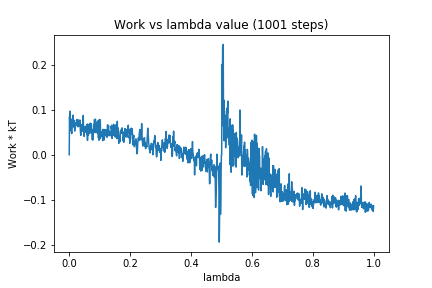

Values plotted in this chart, from the file beside it:
0, 0.0
1, 0.08435
2, 0.06378
3, 0.09689
4, 0.05587
5, 0.07995
6, 0.05304
7, 0.05198
8, 0.04699
9, 0.0486
10, 0.07731
11, 0.07029
12, 0.06309
13, 0.08795
14, 0.06174
15, 0.07702
16, 0.06497
17, 0.06769
18, 0.05265
19, 0.06107
20, 0.06957
21, 0.06782
22, 0.07014
23, 0.06475
24, 0.07673
25, 0.0741
26, 0.07764
27, 0.06578
28, 0.07829
29, 0.06194
30, 0.06745
31, 0.06496
32, 0.07184
33, 0.06355
34, 0.06403
35, 0.07724
36, 0.06399
37, 0.05042
38, 0.0431
39, 0.06331
40, 0.06729
41, 0.05175
42, 0.06549
43, 0.05857
44, 0.05472
45, 0.05321
46, 0.08727
47, 0.05439
48, 0.06291
49, 0.04079
50, 0.05742
51, 0.06252
52, 0.05789
53, 0.05467
54, 0.05017
55, 0.05822
56, 0.05402
57, 0.06533
58, 0.04473
59, 0.06761
60, 0.03189
... 940 more rows
